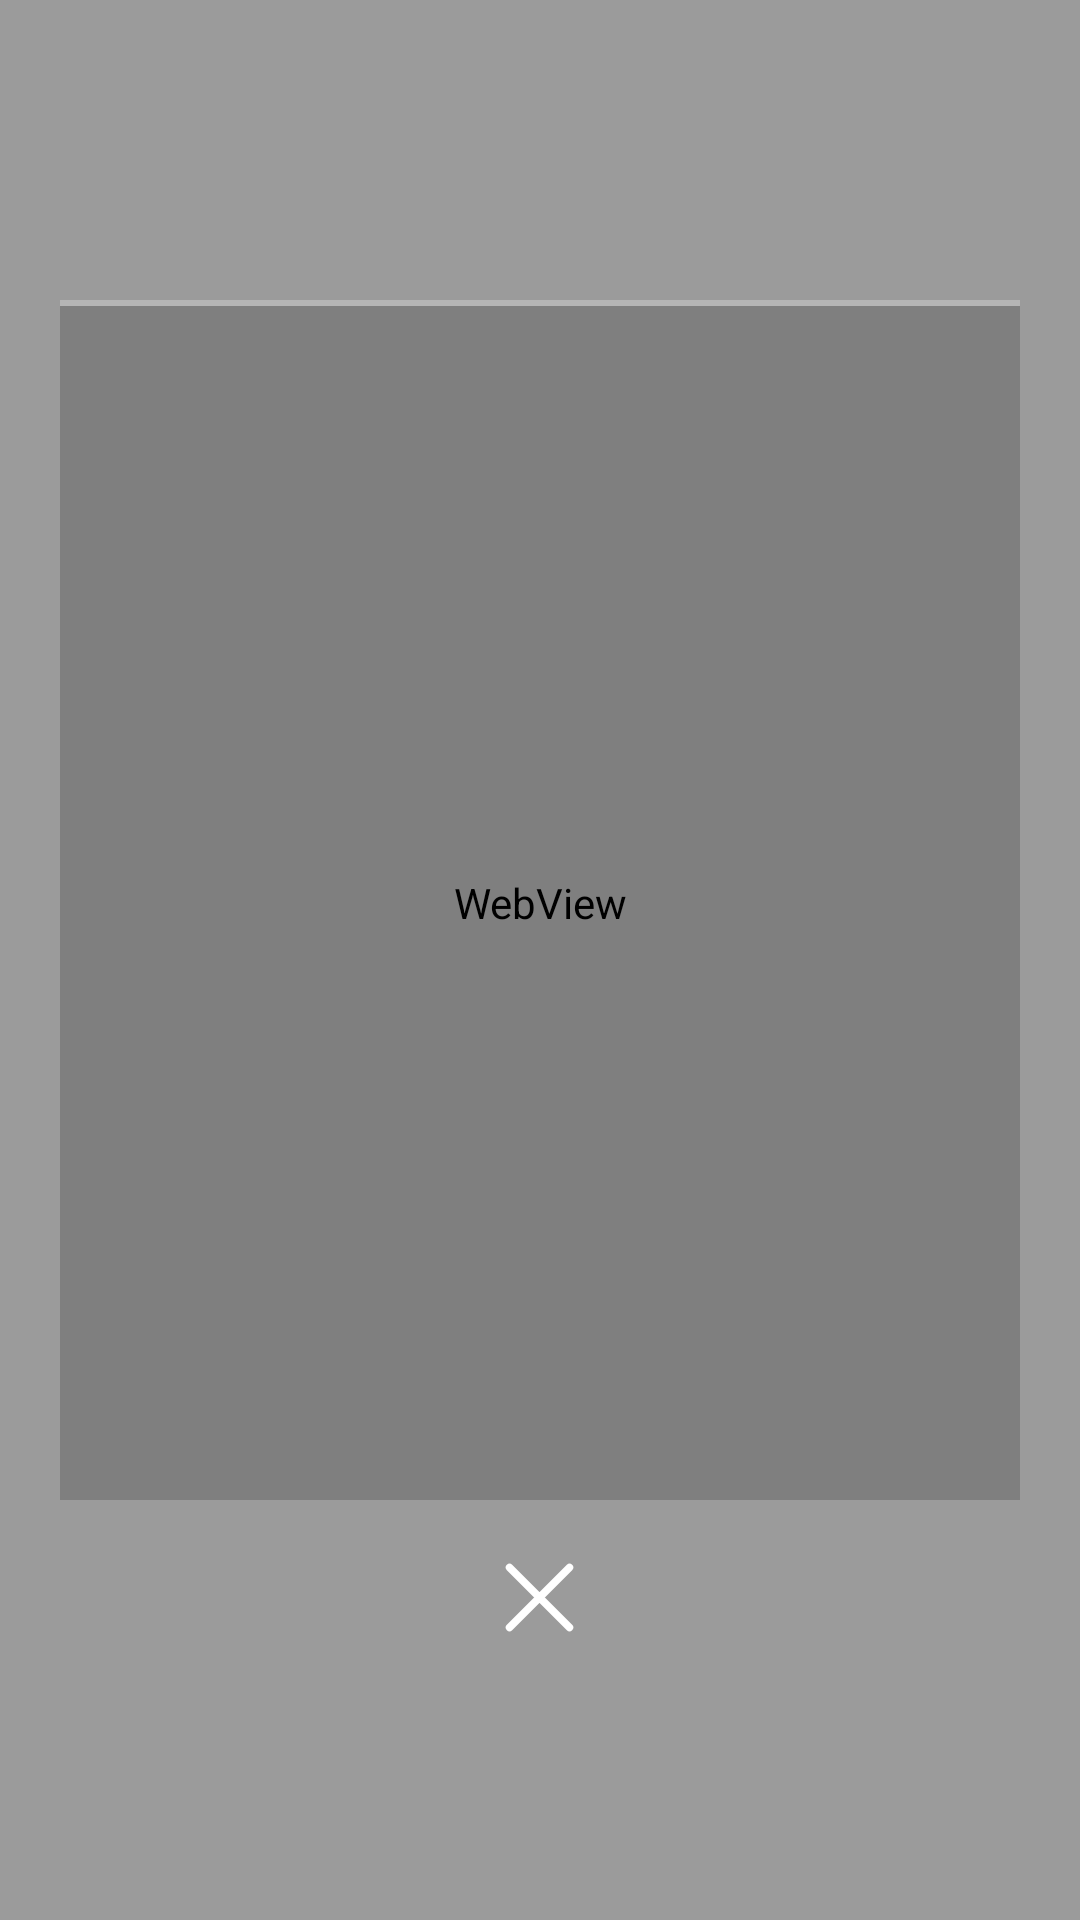

Write the Android layout XML for this screen, with the resource values it uses.
<!-- AndroidManifest.xml: activity theme DialogActivity -->
<!-- res/layout/activity_signup.xml -->
<?xml version="1.0" encoding="utf-8"?>
<LinearLayout xmlns:android="http://schemas.android.com/apk/res/android"
    xmlns:app="http://schemas.android.com/apk/res-auto"
    xmlns:tools="http://schemas.android.com/tools"
    android:layout_width="match_parent"
    android:layout_height="match_parent"
    android:orientation="vertical"
    tools:context=".SignupActivity">

    <LinearLayout
        android:layout_width="match_parent"
        android:layout_height="400dp"
        android:orientation="vertical"
        android:layout_marginTop="100dp"
        android:layout_marginStart="20dp"
        android:layout_marginEnd="20dp">

        <ProgressBar
            android:id="@+id/progress_bar_signup"
            android:layout_width="match_parent"
            android:layout_height="2dp"
            android:max="100"
            style="@style/customProgressBar"/>

        <WebView
            android:id="@+id/webview_signup"
            android:layout_width="match_parent"
            android:layout_height="match_parent" />

    </LinearLayout>

    <LinearLayout
        android:layout_width="match_parent"
        android:layout_height="wrap_content"
        android:orientation="vertical"
        android:layout_marginTop="20dp">

        <Button
            android:id="@+id/btn_signup_close"
            android:layout_width="25dp"
            android:layout_height="25dp"
            android:layout_gravity="center"
            android:background="@drawable/activity_dialog_close"/>

    </LinearLayout>

</LinearLayout>
<!-- resources referenced by this layout -->
<resources>
  <!-- drawable activity_dialog_close (drawable) -->
  <?xml version="1.0" encoding="utf-8"?>
  <vector xmlns:android="http://schemas.android.com/apk/res/android"
      android:width="100dp"
      android:height="100dp"
      android:viewportWidth="100"
      android:viewportHeight="100">
  
      <path android:strokeWidth="10"
          android:strokeColor="#FFFFFF"
          android:strokeLineCap="round"
          android:pathData="M 10,10 L 90,90 M 90,10 L 10,90"/>
  
  </vector>
  <style name="customProgressBar" parent="Widget.AppCompat.ProgressBar.Horizontal">
          <item name="android:progressBackgroundTint">#FFFFFF</item>
          <item name="android:progressTint">@color/colorPrimary</item>
      </style>
  <style name="DialogActivity" parent="AppTheme">
          <item name="android:windowFullscreen">true</item>
          <item name="android:windowFrame">@android:color/transparent</item>
          
          <item name="android:windowIsTranslucent">true</item>
          
          <item name="android:windowBackground">@color/transparent_bg</item>
          <item name="android:backgroundDimAmount">0.5</item>
          <item name="android:activityOpenEnterAnimation">@android:anim/fade_in</item>
          <item name="android:activityOpenExitAnimation">@android:anim/fade_out</item>
      </style>
  <color name="colorPrimary">#00AFAF</color>
  <style name="AppTheme" parent="Theme.AppCompat.Light.NoActionBar">
          
          <item name="colorPrimary">@color/colorPrimary</item>
          <item name="colorPrimaryDark">@color/colorPrimaryDark</item>
          <item name="colorAccent">@color/colorAccent</item>
      </style>
  <color name="transparent_bg">#88444444</color>
  <color name="colorPrimaryDark">#009595</color>
  <color name="colorAccent">#FF4081</color>
</resources>
